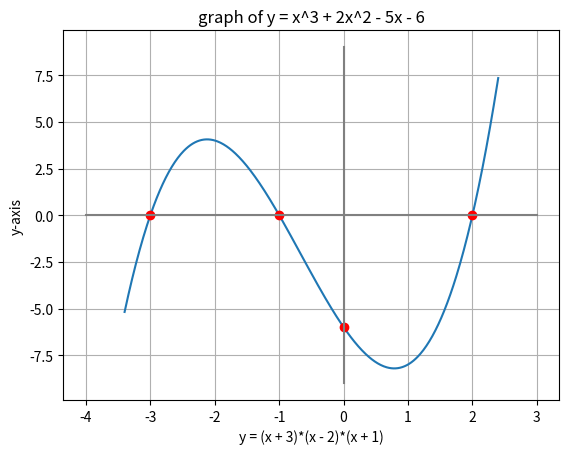

Recreate this plot in Python.
#!/usr/bin/env python3
# [email redacted]
# 2023-02-16 20:52:16
#

# import matplotlib
# matplotlib.use("SVG")

import matplotlib.pyplot as plt
import numpy as np


def f(x):
    return (x + 3) * (x - 2) * (x + 1)


plt.ylabel("y-axis")
plt.xlabel("y = (x + 3)*(x - 2)*(x + 1)")
plt.title("graph of y = x^3 + 2x^2 - 5x - 6")


x = np.linspace(-3.4, 2.4, 500)
y = f(x)

plt.plot(x, y)
plt.grid()

x = [-3, -1, 0, 2]
y = [0, 0, -6, 0]
plt.plot(x, y, "ro")

plt.plot([-4, 3], [0, 0], color="gray")
plt.plot([0, 0], [9, -9], color="gray")

# fig = plt.figure(figsize=(3.0, 3.0))

filename = "poly.pdf"
plt.savefig(filename)

# plt.show()

print("see file: ", filename)
